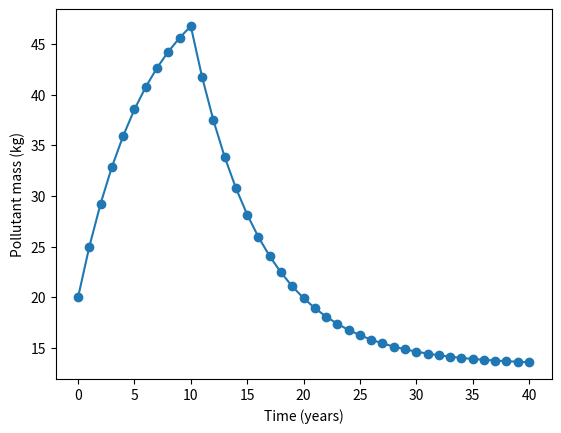

Here is the Python script that generated this plot:
import numpy as np
import matplotlib.pyplot as plt

years = 40
remaining_fraction = 0.85
mass = np.zeros(years + 1)
mass[0] = 20.0

for n in range(years):
    if n < 10:
        input_mass = 8.0
    else:
        input_mass = 2.0

    mass[n + 1] = remaining_fraction * mass[n] + input_mass

time = np.arange(years + 1)

plt.plot(time, mass, "o-")
plt.xlabel("Time (years)")
plt.ylabel("Pollutant mass (kg)")
plt.show()

# Try:
# 1. Change the year of the intervention.
# 2. Change remaining_fraction.
# 3. Find the long-term level for constant input.
